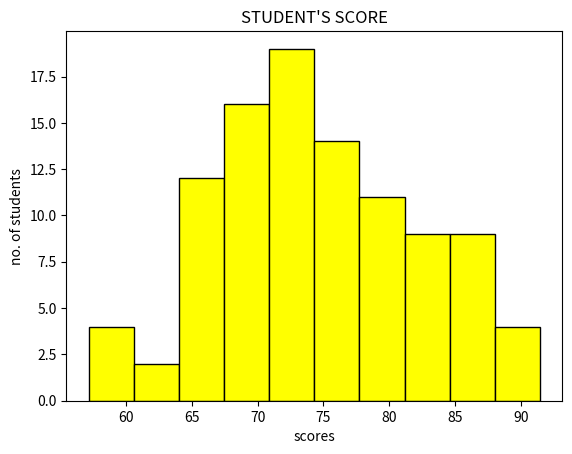

Reproduce this figure in Python.
#histogram is the representation of the distribution of data
import matplotlib.pyplot as plt
import numpy as np

scores=np.random.normal(loc=75,scale=10,size=100)
scores=np.clip(scores,0,100)
plt.title("STUDENT'S SCORE")
plt.xlabel("scores")
plt.ylabel("no. of students")
plt.hist(scores, color="yellow",
        edgecolor="black")
plt.show()
